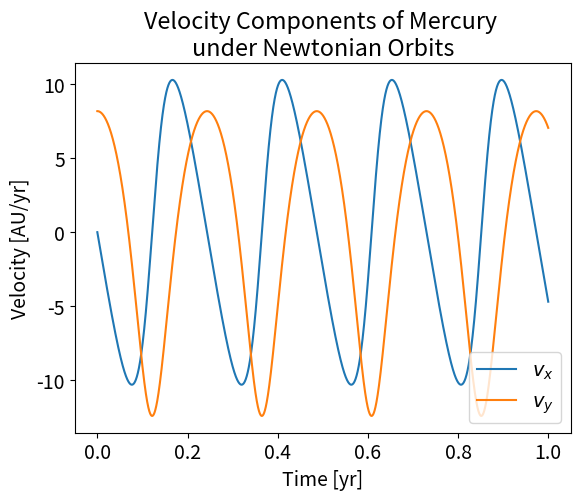
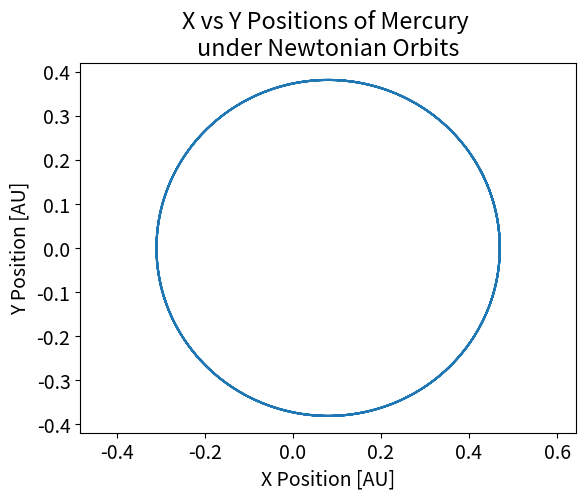
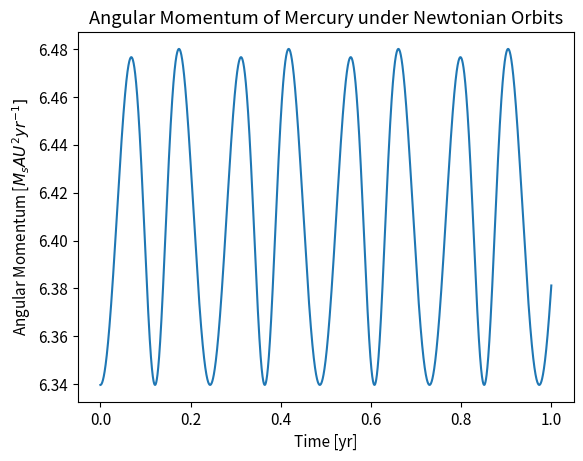

Write the Python code that produced these figures, in order.
"""
PHY407 Lab 1 Q1 b & c

Q1 b
    Pseudocode for computing and plotting the position (x and y) and x and y components of the
    velocity (vx and vy) of a planet as a function of time under
    Newtonian gravity force given the initial conditions for x, y, vx and vy and
    using the Euler-Cromer method.
[redacted]

Q1 c
    Codes the 1b pseudocode for the planet Mercury, a duration of 1 year, and a time step of
    0.0001 year.
    Computes and plots the angular momentum of Mercury using the calculated velocities and positions.
[redacted]
"""
import numpy as np
import matplotlib.pyplot as plt

# Q1 b

# Pseudocode:
# Import necessary packages (numpy and matplotlib.pyplot)
# 1. Define the gravitational constant, G and the mass of the sun, M_s.
# 2. Define initial x0, y0, vx0, vy0.
# 3. Define time step dt, and final time t_f.
# 4. Initialize the time array from initial time to final time with a time step of dt.
# 5. Initialize x, y, vx, and vy arrays with the same number of elements as the time array.
# 6. Set first element of x, y, vx, and vy with their respective initial values.
# 7. For number of iterations corresponding to 1 less than the length of the time array:
# Increment the vx array with vx[i+1] = vx[i] - (G*M_s/sqrt(x[i]**2 + y[i]**2)**3) * x[i] * dt
# Increment the vy array with vy[i+1] = vy[i] - (G*M_s/sqrt(x[i]**2 + y[i]**2)**3) * y[i] * dt
# Increment the x array with Euler-Cromer: x[i+1] = x[i] + vx[i+1] * dt
# Increment the y array with Euler-Cromer: y[i+1] = y[i] + vy[y+1] * dt
# 7. Plot vx vs. t
# 8. Plot vy vs. t
# 9. Plot x vs. y

##########################################################

# Q1 c

# Define constants
M_s = 1  # mass of Sun [solar mass]
G = 39.5  # gravitational constant [AU^3 * M_s^-1 * yr^-2]
dt = 0.0001  # time step [yr]
t_f = 1  # duration of integration [yr]

# Initiate time, position, and velocity arrays
t = np.arange(0, t_f, dt)  # time [yr]
x = np.zeros(len(t))
vx = np.zeros(len(t))
y = np.zeros(len(t))
vy = np.zeros(len(t))

# Set initial conditions in arrays
x[0] = 0.47  # [AU]
y[0] = 0  # [AU]
vx[0] = 0  # [AU/yr]
vy[0] = 8.17  # [AU/yr]

# Calculate position & velocity
for i in range(len(t) - 1):
    grav_eqn = (G * M_s / np.sqrt(x[i] ** 2 + y[i] ** 2) ** 3)
    vx[i + 1] = vx[i] - grav_eqn * x[i] * dt
    vy[i + 1] = vy[i] - grav_eqn * y[i] * dt
    x[i + 1] = x[i] + vx[i + 1] * dt
    y[i + 1] = y[i] + vy[i + 1] * dt

# plot time vs x and y velocities
plt.figure()
plt.rc('font', size=14)
plt.title('Velocity Components of Mercury \nunder Newtonian Orbits')
plt.ylabel('Velocity [AU/yr]')
plt.xlabel('Time [yr]')
plt.plot(t, vx, label=r'$v_x$')
plt.plot(t, vy, label=r'$v_y$')
plt.legend()
plt.savefig('Q1c_v.pdf')
plt.show()

# plot x vs y position
plt.figure()
plt.rc('font', size=14)
plt.axis('equal')
plt.ylabel('Y Position [AU]')
plt.xlabel('X Position [AU]')
plt.title('X vs Y Positions of Mercury \nunder Newtonian Orbits')
plt.plot(x, y)
plt.savefig('Q1c_xy.pdf')
plt.show()

# Calculate angular momentum
M_m = 1.651  # mass of Mercury [solar mass]
# Angular momentum, L = m*v*r [AU * M_S ** 2 / yr]
L = M_m * np.sqrt(vx ** 2 + vy ** 2) * np.sqrt(x ** 2 + y ** 2)

# plot t vs angular momentum
plt.figure()
plt.rc('font', size=11)
plt.title('Angular Momentum of Mercury under Newtonian Orbits')
plt.ylabel(r'Angular Momentum [$M_sAU^2yr^{-1}]$')
plt.xlabel('Time [yr]')
plt.plot(t, L)
plt.savefig('Q1c_L.pdf')
plt.show()

print('Q1c\nMax x velocity: {:.03g} AU/yr'
      '\nMin x velocity of Mercury: {:.03g} AU/yr'
      '\nx velocity Amplitude {:.03g} AU/yr'.format(max(vx), min(vx), (max(vx) - min(vx))/2))

print('Q1c\nMax y velocity: {:.03g} AU/yr'
      '\nMin y velocity of Mercury: {:.03g} AU/yr'
      '\ny velocity Amplitude {:.03g} AU/yr'.format(max(vy), min(vy), (max(vy) - min(vy))/2))

print('Q1c\nMax Angular Momentum of Mercury: {:.03g} AU*M_s/yr'
      '\nMin Angular Momentum of Mercury: {:.03g} AU*M_s/yr'.format(max(L), min(L)))
